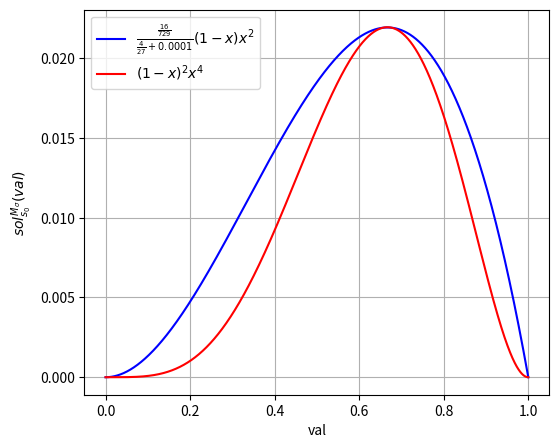

Generate this figure with matplotlib:
import matplotlib.pyplot as plt
import numpy as np


n_values = np.linspace(0, 1, 10000)
fn0_values = (16/729)/ ((4/27)+0.0001) * (1 - n_values) * n_values**2
fn1_values = (1 - n_values)**2 * n_values**4

# Maak een plot)
plt.figure(figsize=(6, 5))
plt.plot(n_values, fn0_values, linestyle='-', color='b',label=r'$\frac{\frac{16}{729}}{\frac{4}{27}+0.0001}(1-x)x^2$')
plt.plot(n_values, fn1_values, linestyle='-', color='r',label=r'$(1-x)^2x^4$')
plt.grid(True)
plt.xlabel("val")
plt.ylabel(r"$sol_{s_0}^{M_{\sigma}}(val)$")
plt.legend()

# Toon de plot
plt.show()
